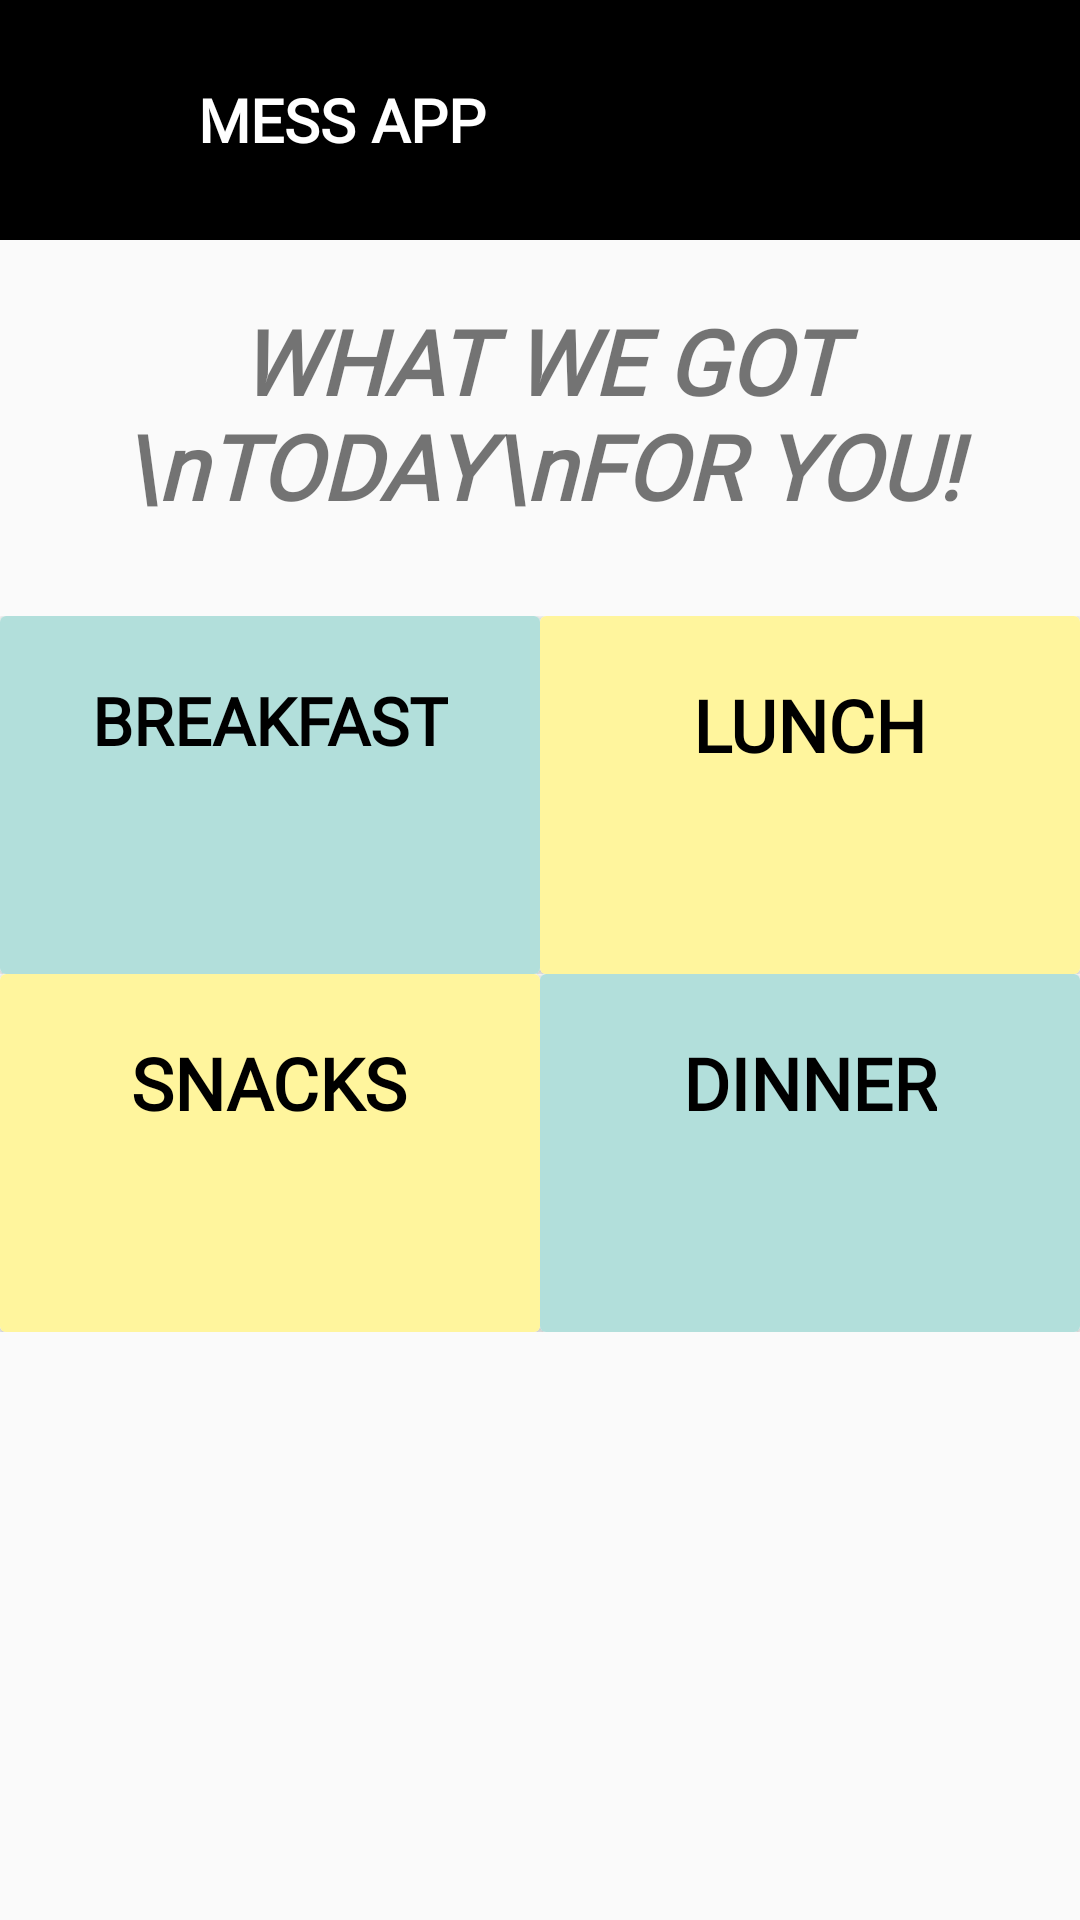

The Android layout XML behind this screen, and the referenced resources:
<!-- AndroidManifest.xml: application theme AppTheme -->
<!-- res/layout/activity_home.xml -->
<?xml version="1.0" encoding="utf-8"?>
<androidx.drawerlayout.widget.DrawerLayout
    xmlns:android="http://schemas.android.com/apk/res/android"
    xmlns:app="http://schemas.android.com/apk/res-auto"
    xmlns:tools="http://schemas.android.com/tools"
    android:id="@+id/drawer_layout"
    android:layout_width="match_parent"
    android:layout_height="match_parent"
    android:fitsSystemWindows="true"
    tools:context=".Login">

    <LinearLayout
        android:layout_width="match_parent"
        android:layout_height="match_parent"
        android:orientation="vertical">

        <include
            layout="@layout/toolbar"/>

        <ScrollView
            android:id="@+id/scroll_view"
            android:layout_width="match_parent"
            android:layout_height="match_parent">

            <LinearLayout
                android:layout_width="match_parent"
                android:layout_height="wrap_content"
                android:orientation="vertical">

                <TextView
                    android:layout_width="wrap_content"
                    android:layout_height="wrap_content"
                    android:layout_gravity="center_horizontal"
                    android:fontFamily="@font/open_sans"
                    android:text="WHAT WE GOT \nTODAY\nFOR YOU!"
                    android:textAlignment="center"
                    android:textSize="30sp"
                    android:layout_marginTop="20dp"
                    android:layout_marginBottom="10dp"
                    android:textStyle="bold|italic" />

                <LinearLayout
                    android:id="@+id/layout1"
                    android:layout_width="match_parent"
                    android:layout_height="match_parent"
                    android:layout_marginTop="20dp"
                    android:visibility="visible"
                    android:orientation="horizontal">

                    <androidx.cardview.widget.CardView
                        android:layout_width="match_parent"
                        android:layout_height="match_parent"
                        android:layout_weight="1">

                        <LinearLayout
                            android:id="@+id/breakfast_layout"
                            android:layout_width="match_parent"
                            android:layout_height="match_parent"
                            android:orientation="vertical"
                            android:background="@color/colorPrimaryLight">

                            <TextView
                                android:layout_width="wrap_content"
                                android:layout_height="wrap_content"
                                android:layout_gravity="center_horizontal"
                                android:layout_margin="20dp"
                                android:fontFamily="@font/open_sans"
                                android:text="@string/breakfast"
                                android:textColor="@color/black"
                                android:textSize="22sp"
                                android:textStyle="bold" />
                            <TextView
                                android:id="@+id/breakfast_text"
                                android:layout_width="wrap_content"
                                android:layout_height="wrap_content"
                                android:layout_gravity="center"
                                android:layout_margin="10dp"
                                android:fontFamily="@font/montserrat"
                                android:gravity="center"
                                android:textColor="@color/black"
                                android:textSize="20sp" />

                        </LinearLayout>
                    </androidx.cardview.widget.CardView>

                    <androidx.cardview.widget.CardView
                        android:layout_width="match_parent"
                        android:layout_height="match_parent"
                        android:layout_weight="1">

                        <LinearLayout
                            android:id="@+id/lunch_layout"
                            android:layout_width="match_parent"
                            android:layout_height="wrap_content"
                            android:orientation="vertical"
                            android:background="@color/light_yellow">

                            <TextView
                                android:layout_width="wrap_content"
                                android:layout_height="wrap_content"
                                android:layout_gravity="center_horizontal"
                                android:layout_margin="20dp"
                                android:fontFamily="@font/open_sans"
                                android:text="@string/lunch"
                                android:textColor="#000000"
                                android:textSize="24sp"
                                android:textStyle="bold" />

                            <TextView
                                android:id="@+id/lunch_text"
                                android:layout_width="wrap_content"
                                android:layout_height="wrap_content"
                                android:layout_gravity="center"
                                android:layout_margin="10dp"
                                android:fontFamily="@font/montserrat"
                                android:gravity="center"
                                android:textColor="@color/black"
                                android:textSize="20sp" />
                        </LinearLayout>
                    </androidx.cardview.widget.CardView>
                </LinearLayout>

            <LinearLayout
                android:id="@+id/layout2"
                android:layout_width="match_parent"
                android:layout_height="match_parent"
                android:visibility="visible"
                android:orientation="horizontal">

                <androidx.cardview.widget.CardView
                    android:layout_width="match_parent"
                    android:layout_height="match_parent"
                    android:layout_weight="1">

                    <LinearLayout
                        android:id="@+id/snacks_layout"
                        android:layout_width="match_parent"
                        android:layout_height="match_parent"
                        android:orientation="vertical"
                        android:background="@color/light_yellow">

                        <TextView
                            android:layout_width="wrap_content"
                            android:layout_height="wrap_content"
                            android:layout_gravity="center_horizontal"
                            android:layout_margin="20dp"
                            android:fontFamily="@font/open_sans"
                            android:text="@string/snacks"
                            android:textColor="#000000"
                            android:textSize="24sp"
                            android:textStyle="bold" />

                        <TextView
                            android:id="@+id/snacks_text"
                            android:layout_width="wrap_content"
                            android:layout_height="wrap_content"
                            android:layout_gravity="center_horizontal"
                            android:layout_margin="10dp"
                            android:fontFamily="@font/montserrat"
                            android:gravity="center"
                            android:textColor="@color/black"
                            android:textSize="20sp" />
                    </LinearLayout>
                </androidx.cardview.widget.CardView>

                <androidx.cardview.widget.CardView
                    android:layout_width="match_parent"
                    android:layout_height="match_parent"
                    android:layout_weight="1">

                    <LinearLayout
                        android:id="@+id/layout4"
                        android:layout_width="match_parent"
                        android:layout_height="match_parent"
                        android:orientation="vertical"
                        android:background="@color/colorPrimaryLight">

                        <TextView
                            android:layout_width="wrap_content"
                            android:layout_height="wrap_content"
                            android:layout_gravity="center_horizontal"
                            android:layout_margin="20dp"
                            android:fontFamily="@font/open_sans"
                            android:text="@string/dinner"
                            android:textColor="#000000"
                            android:textSize="24sp"
                            android:textStyle="bold" />

                        <TextView
                            android:id="@+id/dinner_text"
                            android:layout_width="wrap_content"
                            android:layout_height="wrap_content"
                            android:layout_gravity="center_horizontal"
                            android:layout_margin="10dp"
                            android:fontFamily="@font/montserrat"
                            android:gravity="center"
                            android:textColor="@color/black"
                            android:textSize="20sp" />
                    </LinearLayout>
                </androidx.cardview.widget.CardView>
            </LinearLayout>
            </LinearLayout>
        </ScrollView>
    </LinearLayout>

    <com.google.android.material.navigation.NavigationView
        android:id="@+id/navigation"
        android:layout_width="match_parent"
        android:layout_height="match_parent"
        android:layout_gravity="start"
        android:background="@color/black"
        android:fitsSystemWindows="true"
        app:itemTextAppearance="@style/NavDrawerTextStyle"
        app:headerLayout="@layout/nav_header"
        app:menu="@menu/nav_menu"/>

</androidx.drawerlayout.widget.DrawerLayout>
<!-- res/layout/toolbar.xml (included above) -->
<?xml version="1.0" encoding="utf-8"?>
<androidx.appcompat.widget.Toolbar xmlns:android="http://schemas.android.com/apk/res/android"
    xmlns:app="http://schemas.android.com/apk/res-auto"
    xmlns:tools="http://schemas.android.com/tools"
    android:id="@+id/toolbar"
    android:layout_width="match_parent"
    android:layout_height="wrap_content"
    android:fitsSystemWindows="true"
    android:background="@color/black"
    android:minHeight="?attr/actionBarSize"
    app:titleTextColor="@android:color/white">

    <LinearLayout
        android:layout_width="wrap_content"
        android:layout_height="wrap_content"
        android:layout_marginBottom="20dp"
        android:layout_marginTop="20dp"
        android:layout_gravity="center_vertical"
        android:orientation="horizontal">

            <ImageView
                android:layout_width="40dp"
                android:layout_height="40dp"
                android:layout_gravity="center_vertical"
                android:layout_marginEnd="10dp"
                app:srcCompat="@drawable/dark_logo"/>

        <TextView
            android:id="@+id/tvTitle"
            android:layout_width="wrap_content"
            android:layout_height="wrap_content"
            android:layout_gravity="center_vertical"
            android:clickable="true"
            android:fontFamily="@font/open_sans"
            android:text="@string/app_name"
            android:textColor="#FFFFFF"
            android:textSize="20sp"
            android:textStyle="bold" />
        </LinearLayout>

    <ImageView
        android:id="@+id/menu_icon"
        android:clickable="true"
        android:layout_width="wrap_content"
        android:layout_height="wrap_content"
        android:layout_gravity="center_vertical|right"
        android:layout_margin="10dp"
        app:srcCompat="@drawable/ic_menu"/>

</androidx.appcompat.widget.Toolbar>
<!-- res/layout/nav_header.xml (included above) -->
<?xml version="1.0" encoding="utf-8"?>
<LinearLayout xmlns:android="http://schemas.android.com/apk/res/android"
    xmlns:app="http://schemas.android.com/apk/res-auto"
    android:layout_width="match_parent"
    android:layout_height="@dimen/nav_header_height"
    android:background="@color/black"
    android:gravity="bottom"
    android:orientation="vertical"
    android:paddingLeft="@dimen/activity_horizontal_margin"
    android:paddingTop="@dimen/activity_vertical_margin"
    android:paddingRight="@dimen/activity_horizontal_margin"
    android:paddingBottom="@dimen/activity_vertical_margin"
    android:theme="@style/ThemeOverlay.AppCompat.Dark">

    <ImageView
        android:id="@+id/imageView"
        android:layout_width="wrap_content"
        android:layout_height="wrap_content"
        android:layout_marginTop="10dp"
        android:paddingTop="@dimen/nav_header_vertical_spacing"
        app:srcCompat="@mipmap/ic_launcher_round" />

    <TextView
        android:id="@+id/tvRollNo"
        android:layout_width="match_parent"
        android:layout_height="wrap_content"
        android:paddingTop="@dimen/nav_header_vertical_spacing"
        android:textAppearance="@style/TextAppearance.AppCompat.Body1"
        android:textSize="16sp"
        android:textStyle="bold" />

    <TextView
        android:id="@+id/tvEmail"
        android:layout_width="wrap_content"
        android:layout_height="wrap_content"
        android:textColor="@color/white"
        android:textSize="16sp" />

    <TextView
        android:id="@+id/tvHostel"
        android:layout_width="wrap_content"
        android:layout_height="wrap_content"
        android:textColor="@color/white"
        android:textSize="16sp" />

    <View
        android:layout_width="match_parent"
        android:layout_height="3dp"
        android:layout_marginTop="10dp"
        android:background="@color/colorPrimary" />

</LinearLayout>
<!-- resources referenced by this layout -->
<resources>
  <color name="black">#000000</color>
  <color name="colorPrimary">#009688</color>
  <color name="colorPrimaryLight">#B2DFDB</color>
  <color name="light_yellow">#fff59d</color>
  <color name="white">#FFFFFF</color>
  <dimen name="activity_horizontal_margin">16dp</dimen>
  <dimen name="activity_vertical_margin">16dp</dimen>
  <dimen name="nav_header_height">200dp</dimen>
  <dimen name="nav_header_vertical_spacing">10dp</dimen>
  <string name="app_name">MESS APP</string>
  <string name="breakfast">BREAKFAST</string>
  <string name="dinner">DINNER</string>
  <string name="lunch">LUNCH</string>
  <string name="snacks">SNACKS</string>
  <style name="NavDrawerTextStyle" parent="Base.TextAppearance.AppCompat">
          <item name="android:textColor">#FFFFFF</item>
          <item name="android:textSize">16sp</item>
          <item name="android:textStyle">bold</item>
          <item name="fontFamily">@font/montserrat</item>
      </style>
  <style name="AppTheme" parent="Theme.AppCompat.Light.NoActionBar">
          
          <item name="colorPrimary">@color/colorPrimary</item>
          <item name="colorPrimaryDark">@color/colorPrimaryDark</item>
          <item name="colorAccent">@color/colorAccent</item>
      </style>
  <color name="colorPrimaryDark">#00796B</color>
  <color name="colorAccent">#8BC34A</color>
</resources>
